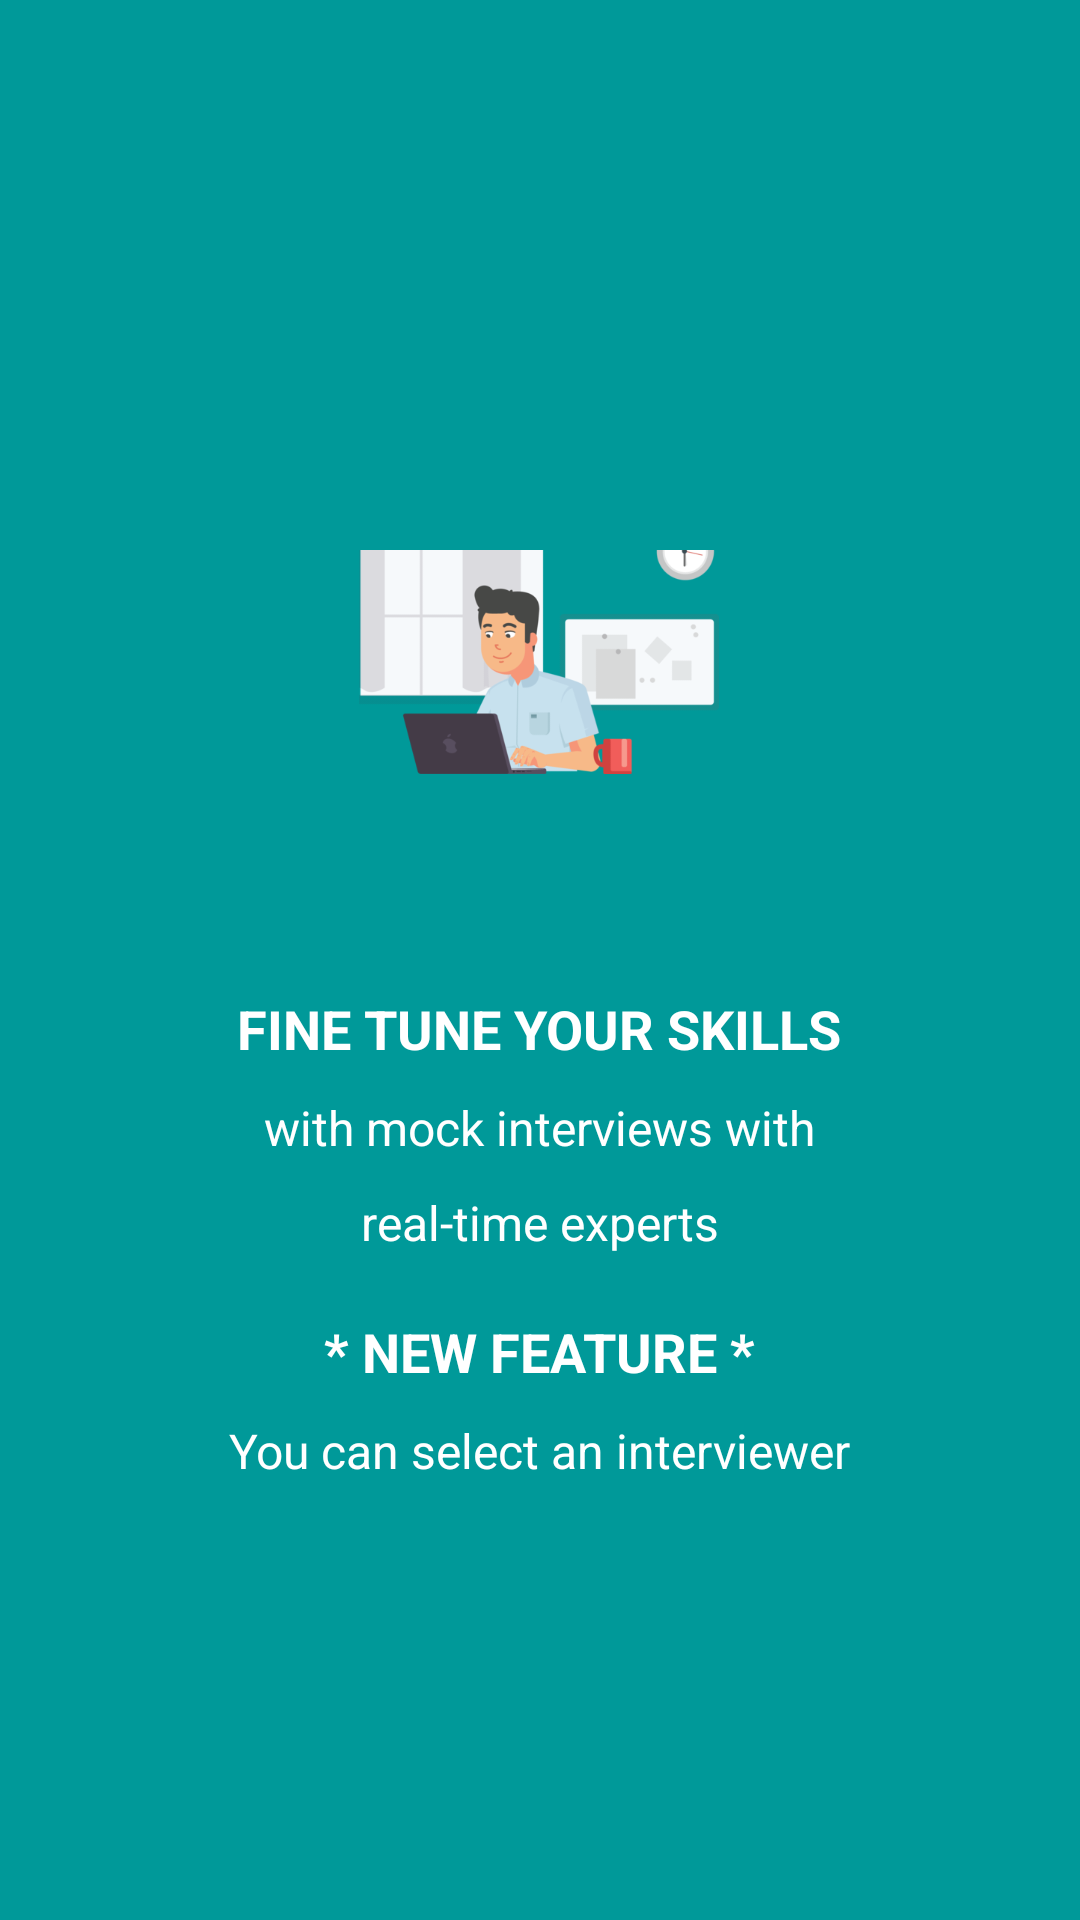

Write the Android layout XML for this screen, with the resource values it uses.
<!-- AndroidManifest.xml: application theme AppTheme -->
<!-- res/layout/slider1.xml -->
<?xml version="1.0" encoding="utf-8"?>
<RelativeLayout xmlns:android="http://schemas.android.com/apk/res/android"
    xmlns:tools="http://schemas.android.com/tools"
    android:layout_width="match_parent"
    android:layout_height="match_parent"
    android:background="#009999">

    <LinearLayout
        android:layout_width="wrap_content"
        android:layout_height="wrap_content"
        android:layout_centerInParent="true"
        android:gravity="center_horizontal"
        android:orientation="vertical">

        <ImageView
            android:layout_width="@dimen/img_width_height"
            android:layout_height="150dp"
            android:src="@drawable/img1"
            />

        <TextView
            android:layout_width="wrap_content"
            android:layout_height="wrap_content"
            android:text="@string/line1"
            android:layout_marginTop="35dp"
            android:textColor="@android:color/white"
            android:textSize="18dp"
            android:textStyle="bold" />

        <TextView
            android:layout_width="wrap_content"
            android:layout_height="wrap_content"
            android:layout_marginTop="10dp"
            android:paddingLeft="@dimen/desc_padding"
            android:paddingRight="@dimen/desc_padding"
            android:text="@string/line2"
            android:textAlignment="center"
            android:textColor="@android:color/white"
            android:textSize="16dp" />
        <TextView
            android:layout_width="wrap_content"
            android:layout_height="wrap_content"
            android:layout_marginTop="10dp"
            android:text="@string/line3"
            android:textSize="16dp"
            android:textAlignment="center"
            android:textColor="@android:color/white"
            android:paddingLeft="@dimen/desc_padding"
            android:paddingRight="@dimen/desc_padding"
            />
        <TextView
            android:layout_width="wrap_content"
            android:layout_height="wrap_content"
            android:layout_marginTop="20dp"
            android:text="@string/line4"
            android:textSize="18dp"
            android:textStyle="bold"
            android:textAlignment="center"
            android:textColor="@android:color/white"
            android:paddingLeft="@dimen/desc_padding"
            android:paddingRight="@dimen/desc_padding"
            />
        <TextView
            android:layout_width="wrap_content"
            android:layout_height="wrap_content"
            android:layout_marginTop="10dp"
            android:text="@string/line5"
            android:textSize="16dp"
            android:textAlignment="center"
            android:textColor="@android:color/white"
            android:paddingLeft="@dimen/desc_padding"
            android:paddingRight="@dimen/desc_padding"
            />
    </LinearLayout>
</RelativeLayout>
<!-- resources referenced by this layout -->
<resources>
  <dimen name="desc_padding">40dp</dimen>
  <dimen name="img_width_height">120dp</dimen>
  <!-- drawable img1: png bitmap (drawable, 26449 bytes) -->
  <string name="line1">FINE TUNE YOUR SKILLS</string>
  <string name="line2">with mock interviews with</string>
  <string name="line3">real-time experts</string>
  <string name="line4">* NEW FEATURE *</string>
  <string name="line5">You can select an interviewer</string>
  <style name="AppTheme" parent="Theme.AppCompat.Light.DarkActionBar">
          
          <item name="colorPrimary">@color/colorPrimary</item>
          <item name="colorPrimaryDark">@color/colorPrimaryDark</item>
          <item name="colorAccent">@color/colorAccent</item>
      </style>
  <color name="colorPrimary">#00cccc</color>
  <color name="colorPrimaryDark">#009999</color>
  <color name="colorAccent">#009999</color>
</resources>
